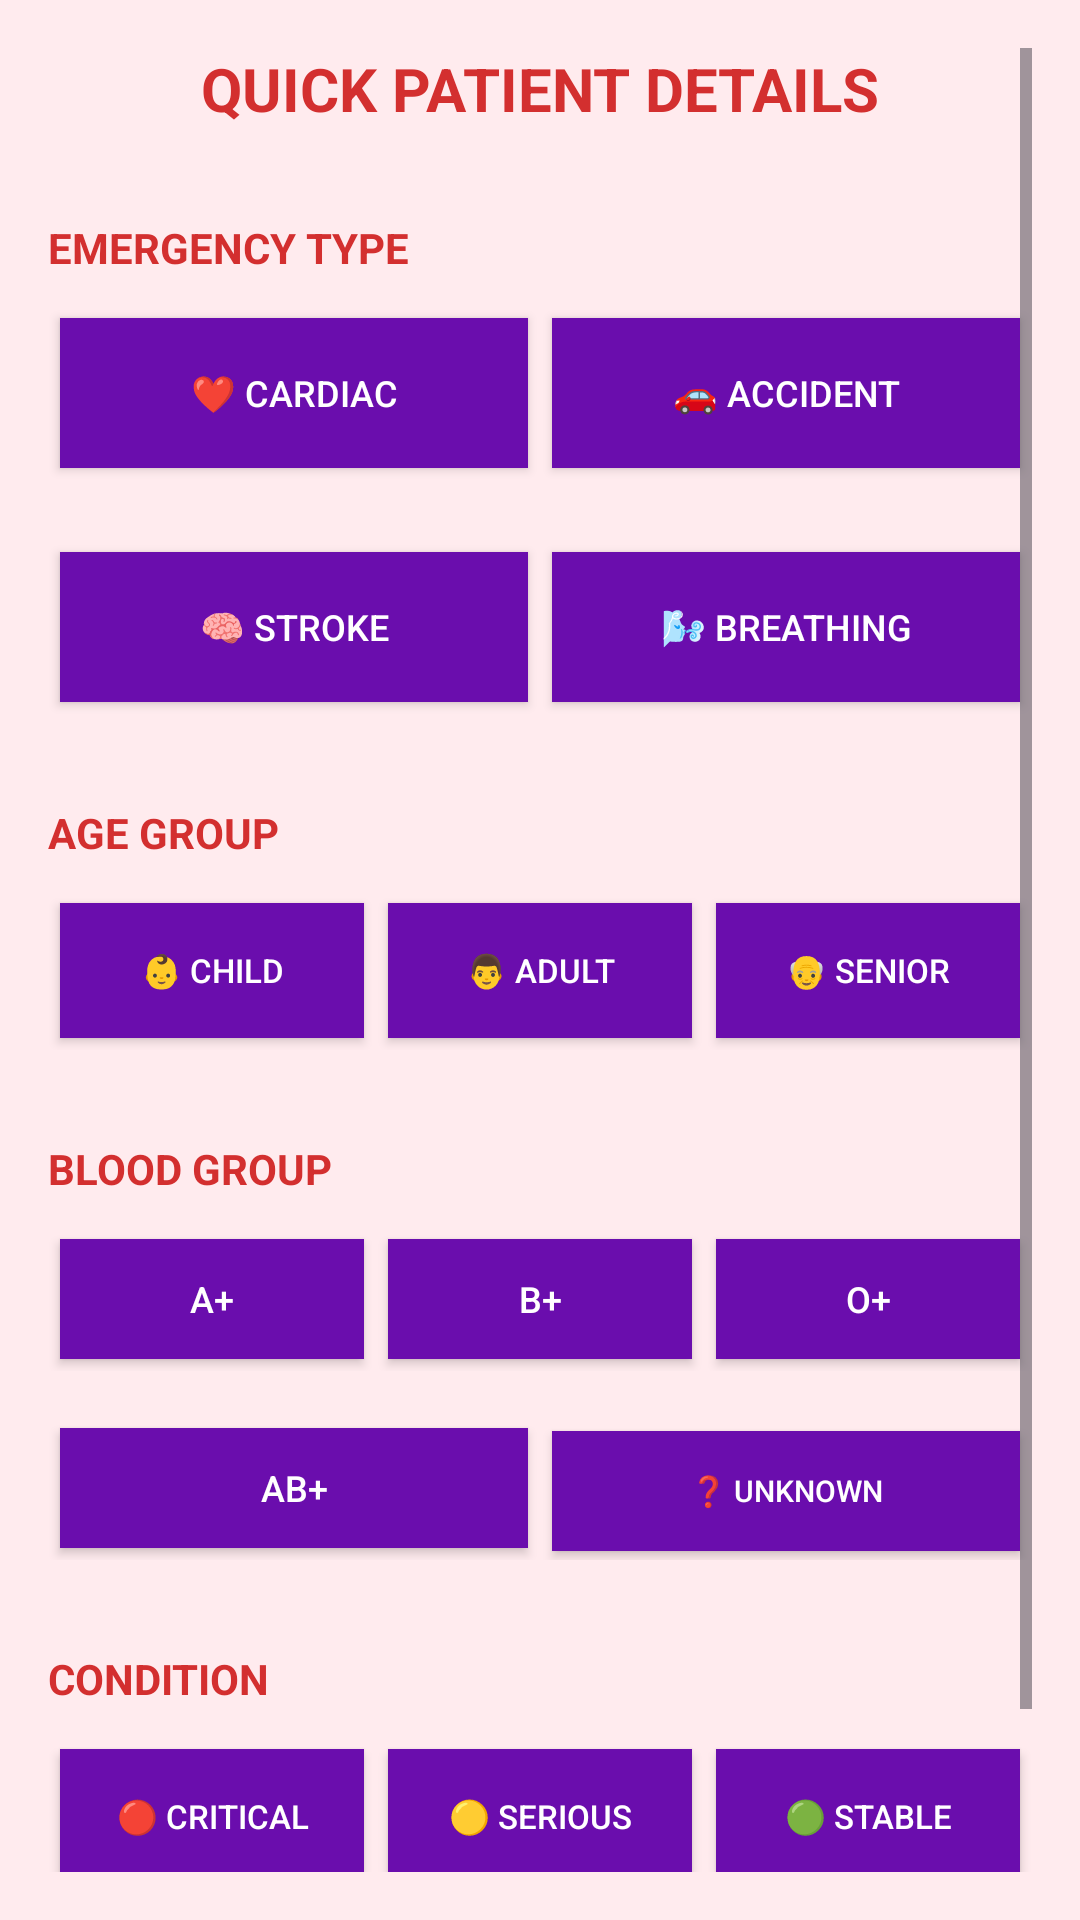

The Android layout XML behind this screen, and the referenced resources:
<!-- AndroidManifest.xml: application theme Theme.Project2 -->
<!-- res/layout/fragment_home.xml -->
<?xml version="1.0" encoding="utf-8"?>
<ScrollView xmlns:android="http://schemas.android.com/apk/res/android"
    xmlns:app="http://schemas.android.com/apk/res-auto"
    android:layout_width="match_parent"
    android:layout_height="match_parent"
    android:background="#FFEBEE"
    android:padding="16dp"
    android:fillViewport="true">

    <LinearLayout
        android:layout_width="match_parent"
        android:layout_height="wrap_content"
        android:orientation="vertical">

        
        <TextView
            android:layout_width="match_parent"
            android:layout_height="wrap_content"
            android:text="QUICK PATIENT DETAILS"
            android:textColor="#D32F2F"
            android:textSize="20sp"
            android:textStyle="bold"
            android:gravity="center"
            android:layout_marginBottom="30dp" />

        
        <TextView
            android:layout_width="wrap_content"
            android:layout_height="wrap_content"
            android:text="EMERGENCY TYPE"
            android:textColor="#D32F2F"
            android:textSize="14sp"
            android:textStyle="bold"
            android:layout_marginBottom="10dp" />

        <LinearLayout
            android:layout_width="match_parent"
            android:layout_height="wrap_content"
            android:orientation="horizontal"
            android:layout_marginBottom="20dp">

            <androidx.appcompat.widget.AppCompatButton
                android:id="@+id/btnCardiac"
                android:layout_width="0dp"
                android:layout_height="50dp"
                android:layout_weight="1"
                android:layout_margin="4dp"
                android:text="❤️ CARDIAC"
                android:textColor="#FFFFFF"
                android:background="#6A0DAD"
                android:textSize="12sp" />

            <androidx.appcompat.widget.AppCompatButton
                android:id="@+id/btnAccident"
                android:layout_width="0dp"
                android:layout_height="50dp"
                android:layout_weight="1"
                android:layout_margin="4dp"
                android:text="🚗 ACCIDENT"
                android:textColor="#FFFFFF"
                android:background="#6A0DAD"
                android:textSize="12sp" />
        </LinearLayout>

        <LinearLayout
            android:layout_width="match_parent"
            android:layout_height="wrap_content"
            android:orientation="horizontal"
            android:layout_marginBottom="30dp">

            <androidx.appcompat.widget.AppCompatButton
                android:id="@+id/btnStroke"
                android:layout_width="0dp"
                android:layout_height="50dp"
                android:layout_weight="1"
                android:layout_margin="4dp"
                android:text="🧠 STROKE"
                android:textColor="#FFFFFF"
                android:background="#6A0DAD"
                android:textSize="12sp" />

            <androidx.appcompat.widget.AppCompatButton
                android:id="@+id/btnBreathing"
                android:layout_width="0dp"
                android:layout_height="50dp"
                android:layout_weight="1"
                android:layout_margin="4dp"
                android:text="🌬️ BREATHING"
                android:textColor="#FFFFFF"
                android:background="#6A0DAD"
                android:textSize="12sp" />
        </LinearLayout>

        
        <TextView
            android:layout_width="wrap_content"
            android:layout_height="wrap_content"
            android:text="AGE GROUP"
            android:textColor="#D32F2F"
            android:textSize="14sp"
            android:textStyle="bold"
            android:layout_marginBottom="10dp" />

        <LinearLayout
            android:layout_width="match_parent"
            android:layout_height="wrap_content"
            android:orientation="horizontal"
            android:layout_marginBottom="30dp">

            <androidx.appcompat.widget.AppCompatButton
                android:id="@+id/btnChild"
                android:layout_width="0dp"
                android:layout_height="45dp"
                android:layout_weight="1"
                android:layout_margin="4dp"
                android:text="👶 CHILD"
                android:textColor="#FFFFFF"
                android:background="#6A0DAD"
                android:textSize="11sp" />

            <androidx.appcompat.widget.AppCompatButton
                android:id="@+id/btnAdult"
                android:layout_width="0dp"
                android:layout_height="45dp"
                android:layout_weight="1"
                android:layout_margin="4dp"
                android:text="👨 ADULT"
                android:textColor="#FFFFFF"
                android:background="#6A0DAD"
                android:textSize="11sp" />

            <androidx.appcompat.widget.AppCompatButton
                android:id="@+id/btnSenior"
                android:layout_width="0dp"
                android:layout_height="45dp"
                android:layout_weight="1"
                android:layout_margin="4dp"
                android:text="👴 SENIOR"
                android:textColor="#FFFFFF"
                android:background="#6A0DAD"
                android:textSize="11sp" />
        </LinearLayout>

        
        <TextView
            android:layout_width="wrap_content"
            android:layout_height="wrap_content"
            android:text="BLOOD GROUP"
            android:textColor="#D32F2F"
            android:textSize="14sp"
            android:textStyle="bold"
            android:layout_marginBottom="10dp" />

        <LinearLayout
            android:layout_width="match_parent"
            android:layout_height="wrap_content"
            android:orientation="horizontal"
            android:layout_marginBottom="15dp">

            <androidx.appcompat.widget.AppCompatButton
                android:id="@+id/btnAPos"
                android:layout_width="0dp"
                android:layout_height="40dp"
                android:layout_weight="1"
                android:layout_margin="4dp"
                android:text="A+"
                android:textColor="#FFFFFF"
                android:background="#6A0DAD"
                android:textSize="12sp" />

            <androidx.appcompat.widget.AppCompatButton
                android:id="@+id/btnBPos"
                android:layout_width="0dp"
                android:layout_height="40dp"
                android:layout_weight="1"
                android:layout_margin="4dp"
                android:text="B+"
                android:textColor="#FFFFFF"
                android:background="#6A0DAD"
                android:textSize="12sp" />

            <androidx.appcompat.widget.AppCompatButton
                android:id="@+id/btnOPos"
                android:layout_width="0dp"
                android:layout_height="40dp"
                android:layout_weight="1"
                android:layout_margin="4dp"
                android:text="O+"
                android:textColor="#FFFFFF"
                android:background="#6A0DAD"
                android:textSize="12sp" />
        </LinearLayout>

        <LinearLayout
            android:layout_width="match_parent"
            android:layout_height="wrap_content"
            android:orientation="horizontal"
            android:layout_marginBottom="30dp">

            <androidx.appcompat.widget.AppCompatButton
                android:id="@+id/btnABPos"
                android:layout_width="0dp"
                android:layout_height="40dp"
                android:layout_weight="1"
                android:layout_margin="4dp"
                android:text="AB+"
                android:textColor="#FFFFFF"
                android:background="#6A0DAD"
                android:textSize="12sp" />

            <androidx.appcompat.widget.AppCompatButton
                android:id="@+id/btnUnknown"
                android:layout_width="0dp"
                android:layout_height="40dp"
                android:layout_weight="1"
                android:layout_margin="4dp"
                android:text="❓ UNKNOWN"
                android:textColor="#FFFFFF"
                android:background="#6A0DAD"
                android:textSize="10sp" />
        </LinearLayout>

        
        <TextView
            android:layout_width="wrap_content"
            android:layout_height="wrap_content"
            android:text="CONDITION"
            android:textColor="#D32F2F"
            android:textSize="14sp"
            android:textStyle="bold"
            android:layout_marginBottom="10dp" />

        <LinearLayout
            android:layout_width="match_parent"
            android:layout_height="wrap_content"
            android:orientation="horizontal"
            android:layout_marginBottom="20dp">

            <androidx.appcompat.widget.AppCompatButton
                android:id="@+id/btnCritical"
                android:layout_width="0dp"
                android:layout_height="45dp"
                android:layout_weight="1"
                android:layout_margin="4dp"
                android:text="🔴 CRITICAL"
                android:textColor="#FFFFFF"
                android:background="#6A0DAD"
                android:textSize="11sp" />

            <androidx.appcompat.widget.AppCompatButton
                android:id="@+id/btnSerious"
                android:layout_width="0dp"
                android:layout_height="45dp"
                android:layout_weight="1"
                android:layout_margin="4dp"
                android:text="🟡 SERIOUS"
                android:textColor="#FFFFFF"
                android:background="#6A0DAD"
                android:textSize="11sp" />

            <androidx.appcompat.widget.AppCompatButton
                android:id="@+id/btnStable"
                android:layout_width="0dp"
                android:layout_height="45dp"
                android:layout_weight="1"
                android:layout_margin="4dp"
                android:text="🟢 STABLE"
                android:textColor="#FFFFFF"
                android:background="#6A0DAD"
                android:textSize="11sp" />
        </LinearLayout>

        
        <TextView
            android:id="@+id/tvSelectedOptions"
            android:layout_width="match_parent"
            android:layout_height="wrap_content"
            android:text="Selected: None"
            android:textColor="#D32F2F"
            android:textSize="14sp"
            android:textStyle="bold"
            android:gravity="center"
            android:padding="12dp"
            android:background="#FFFFFF"
            android:layout_marginBottom="8dp" />

        
        <androidx.appcompat.widget.AppCompatButton
            android:id="@+id/btnClear"
            android:layout_width="match_parent"
            android:layout_height="45dp"
            android:layout_marginTop="4dp"
            android:text="🔄 CLEAR SELECTIONS"
            android:textColor="#FFFFFF"
            android:background="#FF9800"
            android:textSize="14sp"
            android:textStyle="bold"
            android:visibility="gone" />

    </LinearLayout>
</ScrollView>
<!-- resources referenced by this layout -->
<resources>
  <style name="Theme.Project2" parent="Base.Theme.Project2" />
  <style name="Base.Theme.Project2" parent="Theme.Material3.DayNight.NoActionBar">
          
          <item name="colorPrimary">@color/purple_500</item>
          <item name="colorPrimaryVariant">@color/purple_700</item>
          <item name="colorOnPrimary">@color/white</item>
      </style>
  <color name="purple_500">#6200EE</color>
  <color name="purple_700">#3700B3</color>
  <color name="white">#FFFFFF</color>
</resources>
